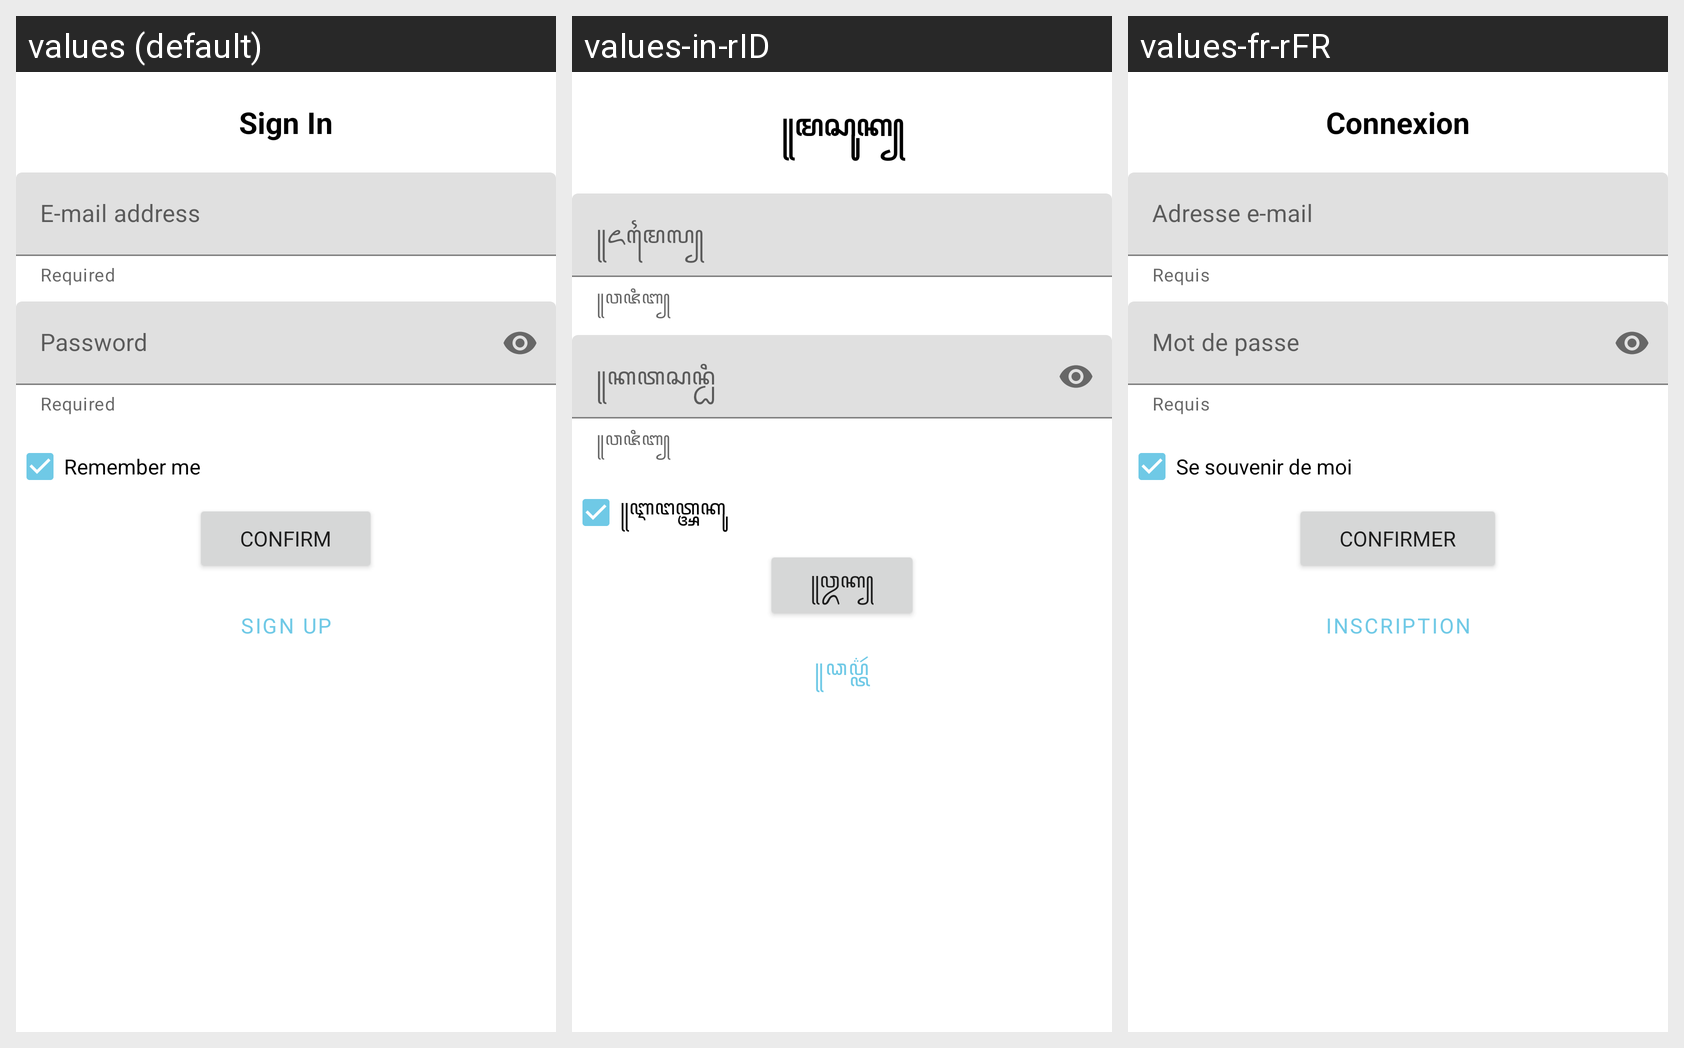

The Android screen above is rendered under several locales of the same app. Produce the string resources it draws, with the default and per-locale values.
Android screen res/layout/fragment_sign_in.xml rendered under 3 locales, left to right: values (default), values-in-rID, values-fr-rFR. Device: Nexus 5 (rendered at 1080×1920; each locale shown at half size, 540×960, under a caption strip naming it); theme Theme.JobRetriever.
Strings drawn on this screen, with the default value and each locale's value (text and hints the layout hard-codes, and strings that could not be matched under every locale, appear in the picture but are not listed):

action_sign_in
  values: Sign In
  values-in-rID: ꧋ꦩꦱꦸꦏ꧀
  values-fr-rFR: Connexion

required
  values: Required
  values-in-rID: ꧋ꦮꦗꦶꦧ꧀
  values-fr-rFR: Requis

mail
  values: E-mail address
  values-in-rID: ꧋ꦌꦩꦻꦭ꧀
  values-fr-rFR: Adresse e-mail

password
  values: Password
  values-in-rID: ꧋ꦏꦠꦱꦤ꧀ꦝꦶ
  values-fr-rFR: Mot de passe

remember_me
  values: Remember me
  values-in-rID: ꧋ꦆꦔꦠ꧀ꦄꦏꦸ
  values-fr-rFR: Se souvenir de moi

confirm
  values: Confirm
  values-in-rID: ꧋ꦎꦏ꧀
  values-fr-rFR: Confirmer

action_sign_up
  values: Sign Up
  values-in-rID: ꧋ꦣꦥ꦳꧀ꦠꦂ
  values-fr-rFR: Inscription
